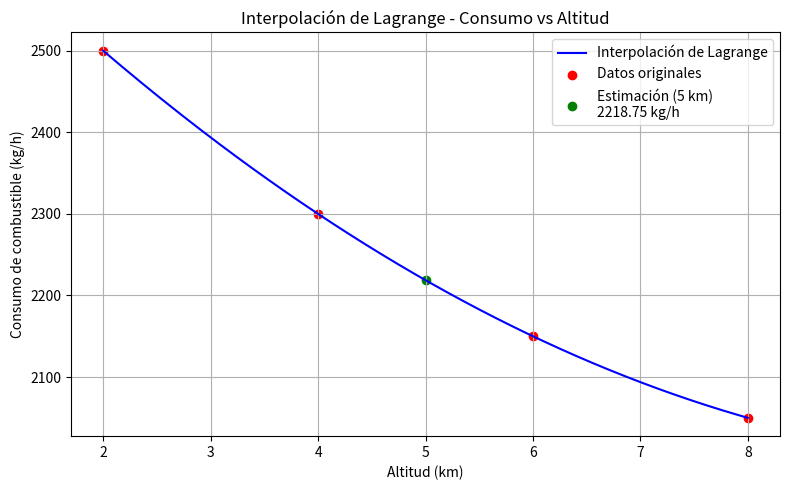

The script that saved this image:
#   Codigo que implementa la interpolacion de Lagrange 
#   para ajustar un conjunto de datos
#   
#
#           Autor:
#   
#   
#   Fecha: 
#   Version: 1.01


# Interpolación de Lagrange para estimar la temperatura en un motor
# Datos del ejercicio: Temperatura a distintas profundidades
# Autor: Adaptado por ChatGPT (basado en código de Gilbert Alexander Méndez Cervera)
# Fecha de adaptación: 2025-04-08
# Versión: 1.0

import numpy as np
import matplotlib.pyplot as plt

# Datos: Altitud (km) y Consumo (kg/h)
x_points = np.array([2.0, 4.0, 6.0, 8.0])  # Altitud
y_points = np.array([2500, 2300, 2150, 2050])  # Consumo

# Función para realizar interpolación de Lagrange
def lagrange_interpolation(x, x_points, y_points):
    """
    Calcula el valor interpolado en x utilizando el método de Lagrange.
    x: valor donde se desea interpolar
    x_points: puntos conocidos del eje x (altitud)
    y_points: puntos conocidos del eje y (consumo)
    """
    n = len(x_points)
    result = 0
    for i in range(n):
        term = y_points[i]
        for j in range(n):
            if i != j:
                term *= (x - x_points[j]) / (x_points[i] - x_points[j])
        result += term
    return result

# a) Estimar el consumo a una altitud de 5 km
x_estimar = 5.0
y_estimada = lagrange_interpolation(x_estimar, x_points, y_points)
print(f"Consumo estimado a {x_estimar:.1f} km de altitud: {y_estimada:.2f} kg/h")

# b) Representar gráficamente los datos y la curva de interpolación
x_vals = np.linspace(min(x_points), max(x_points), 200)
y_vals = [lagrange_interpolation(x, x_points, y_points) for x in x_vals]

plt.figure(figsize=(8, 5))
plt.plot(x_vals, y_vals, label="Interpolación de Lagrange", color="blue")
plt.scatter(x_points, y_points, color="red", label="Datos originales")
plt.scatter(x_estimar, y_estimada, color="green", label=f"Estimación (5 km)\n{y_estimada:.2f} kg/h")
plt.xlabel("Altitud (km)")
plt.ylabel("Consumo de combustible (kg/h)")
plt.title("Interpolación de Lagrange - Consumo vs Altitud")
plt.legend()
plt.grid(True)
plt.tight_layout()
plt.savefig("consumo_avion_lagrange.png")
plt.show()



"""#EJERCICIO #1
# Definición de los puntos de interpolación
x_points = np.array([0.5, 1.0, 1.5, 2.0])
y_points = np.array([1.2,2.3,3.7,5.2])



# Función de interpolación de Lagrange
def lagrange_interpolation(x, x_points, y_points):
    n = len(x_points)
    result = 0
    for i in range(n):
        term = y_points[i]
        for j in range(n):
            if i != j:
                term *= (x - x_points[j]) / (x_points[i] - x_points[j])
        result += term
    return result

# Puntos para graficar la interpolación
# Calcular el valor interpolado en x = 1.25
x_interpolado = 1.25
y_interpolado = lagrange_interpolation(x_interpolado, x_points, y_points)
print(f"La deformación esperada en x = {x_interpolado} m es aproximadamente {y_interpolado:.3f} mm")

# Puntos para graficar la interpolación
x_values = np.linspace(min(x_points), max(x_points), 100)
y_values = [lagrange_interpolation(x, x_points, y_points) for x in x_values]

# Graficar los puntos y la interpolación
plt.figure(figsize=(6, 4))
plt.plot(x_values, y_values, label="Interpolación de Lagrange", color="blue")
plt.scatter(x_points, y_points, color="red", label="Puntos dados")
plt.scatter(x_interpolado, y_interpolado, color="green", marker="o", label=f"Interpolado ({x_interpolado}, {y_interpolado:.2f})")
plt.xlabel("Posición (m)")
plt.ylabel("Deformación (mm)")
plt.title("Interpolación de Lagrange - Deformación en una viga")
plt.legend()
plt.grid(True)
plt.show()  """

"""EJERCICIO #2
# Datos: Profundidades (cm) y Temperaturas (°C)
x_points = np.array([1.0, 2.5, 4.0, 5.5])  # profundidades
y_points = np.array([85, 78, 69, 60])     # temperaturas

# Función para realizar interpolación de Lagrange
def lagrange_interpolation(x, x_points, y_points):
    
    Calcula el valor interpolado en x utilizando el método de Lagrange.
    x: valor donde se desea interpolar
    x_points: puntos conocidos del eje x (profundidad)
    y_points: puntos conocidos del eje y (temperatura)
    n = len(x_points)
    result = 0
    for i in range(n):
        term = y_points[i]
        for j in range(n):
            if i != j:
                term *= (x - x_points[j]) / (x_points[i] - x_points[j])
        result += term
    return result

# a) Estimar la temperatura a una profundidad de 3.0 cm
x_estimar = 3.0
y_estimada = lagrange_interpolation(x_estimar, x_points, y_points)
print(f"Temperatura estimada a {x_estimar:.1f} cm de profundidad: {y_estimada:.2f} °C")
"""

"""
Ejercicio 3

"""
